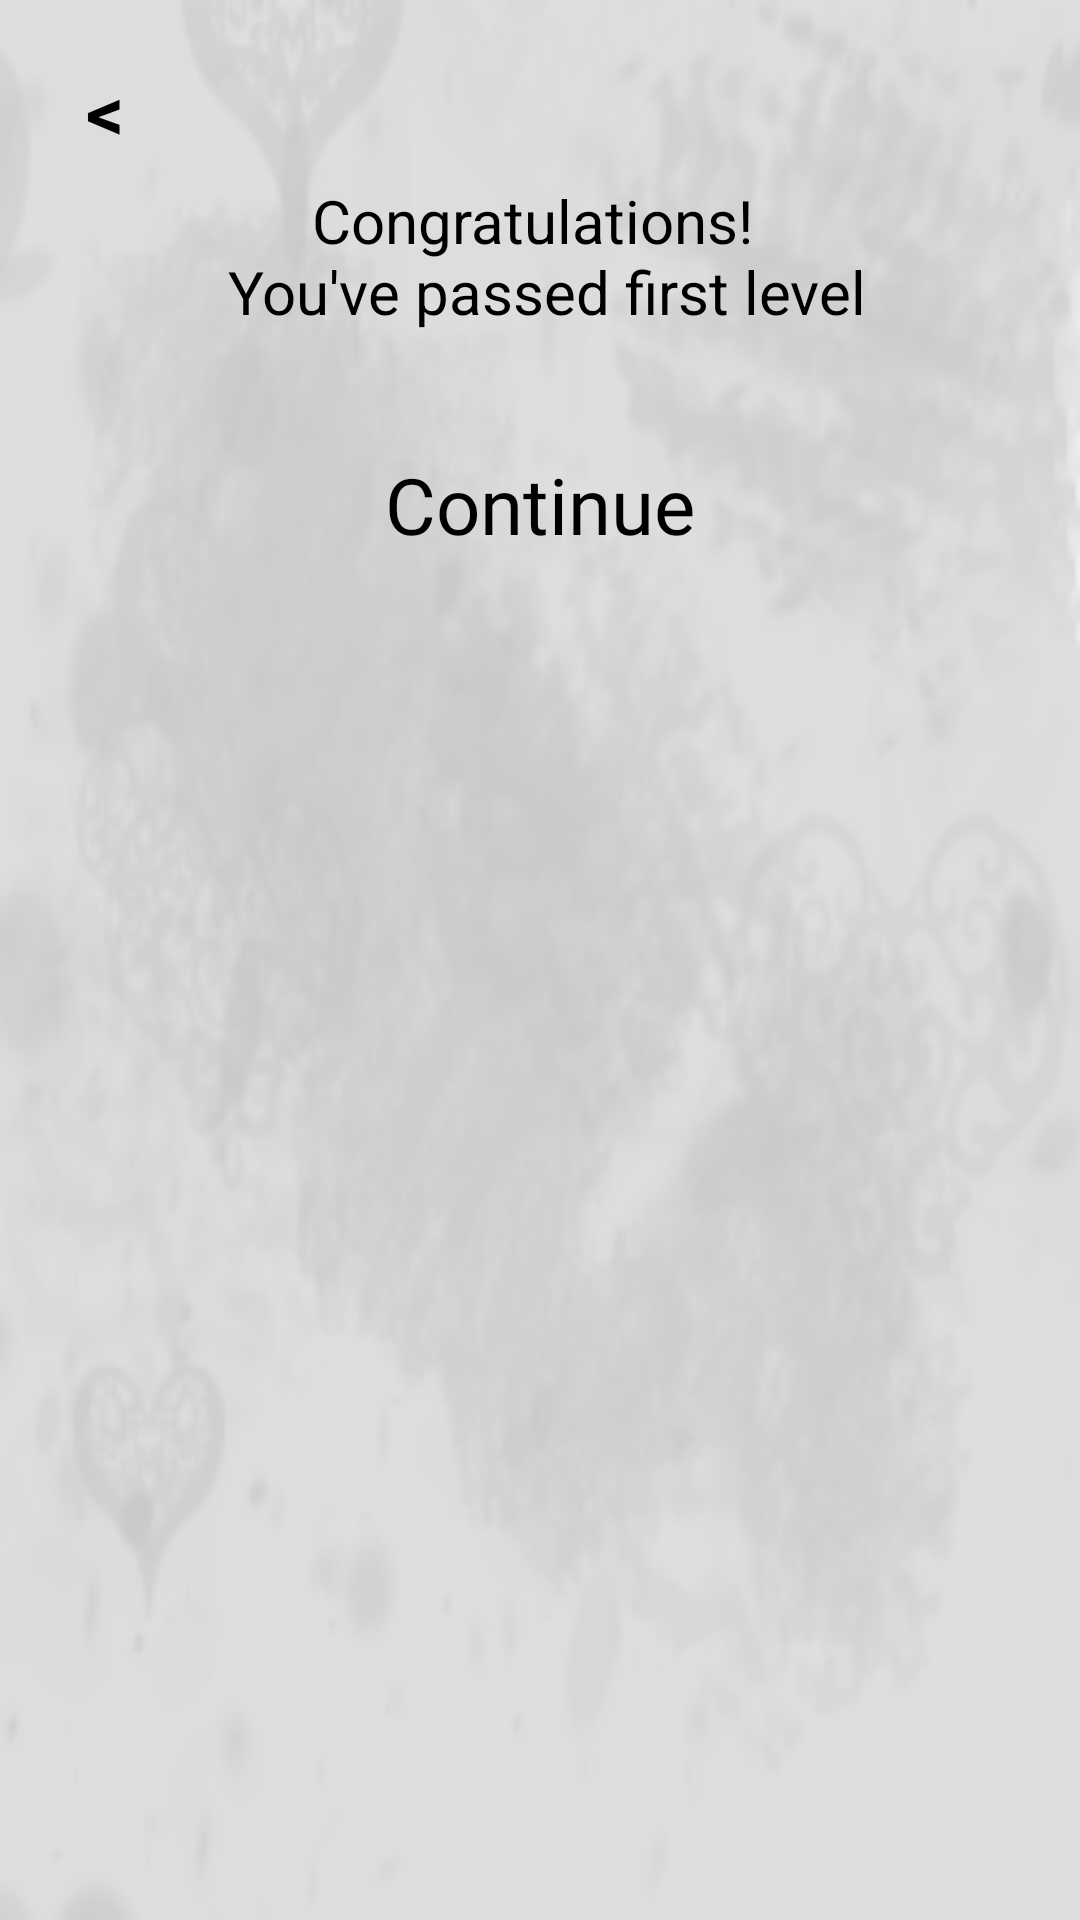

Android layout source for this screen:
<!-- AndroidManifest.xml: application theme Theme.LogicGame -->
<!-- res/layout/dialog_end.xml -->
<?xml version="1.0" encoding="utf-8"?>
<LinearLayout xmlns:android="http://schemas.android.com/apk/res/android"
    android:orientation="vertical"
    android:layout_width="wrap_content"
    android:layout_height="wrap_content"
    android:id="@+id/popup"
    android:background="@drawable/popup"
    android:layout_gravity="center"
    android:scaleType="centerCrop"
    android:layout_margin="10dp">

    <LinearLayout
        android:layout_width="match_parent"
        android:layout_height="wrap_content"
        android:orientation="vertical"
        android:padding="20dp"
        android:gravity="center">
        <TextView
            android:layout_width="30dp"
            android:layout_height="30dp"
            android:id="@+id/btnclose"
            android:text="&#60;"
            android:background="@drawable/button_cancel"
            android:textSize="25sp"
            android:textStyle="bold"
            android:gravity="center"
            android:layout_gravity="start">
        </TextView>
        <TextView
            android:layout_width="wrap_content"
            android:layout_height="wrap_content"
            android:id="@+id/textDescriptionEnd"
            android:text="@string/leveloneEnd"
            android:textSize="20sp"
            android:gravity="center"
            android:textColor="@color/black"
            android:layout_marginTop="10dp"
            android:layout_weight="30">
        </TextView>
        <androidx.appcompat.widget.AppCompatButton
            android:layout_width="wrap_content"
            android:layout_height="wrap_content"
            android:id="@+id/btnskip"
            android:background="@drawable/button_stroke"
            android:layout_weight="10"
            android:padding="10dp"
            android:textSize="26dp"
            android:fontFamily="@font/fontofkindness"
            android:text="@string/continGame"
            android:layout_marginTop="30dp">
        </androidx.appcompat.widget.AppCompatButton>
    </LinearLayout>
</LinearLayout>
<!-- resources referenced by this layout -->
<resources>
  <color name="black">#FF000000</color>
  <!-- drawable button_cancel (drawable) -->
  <?xml version="1.0" encoding="utf-8"?>
  <selector xmlns:android="http://schemas.android.com/apk/res/android">
      <item android:state_pressed="true" android:drawable="@color/rubin"/>
  </selector>
  <!-- drawable popup: png bitmap (drawable-v24, 26092 bytes) -->
  <string name="continGame">Continue</string>
  <string name="leveloneEnd">Congratulations! \n You\'ve passed first level</string>
  <style name="Theme.LogicGame" parent="Theme.MaterialComponents.DayNight.DarkActionBar">
          
          <item name="colorPrimary">@color/black</item>
          <item name="colorPrimaryVariant">#9F9B9B</item>
          <item name="colorOnPrimary">@color/black</item>
          <item name="windowNoTitle">true</item>
          
          <item name="colorSecondary">@color/teal_200</item>
          <item name="colorSecondaryVariant">@color/teal_700</item>
          <item name="colorOnSecondary">@color/black</item>
          
          <item name="android:statusBarColor" tools:targetApi="l">?attr/colorPrimaryVariant</item>
          
      </style>
  <color name="rubin">#7A1414</color>
  <color name="teal_200">#FF03DAC5</color>
  <color name="teal_700">#FF018786</color>
</resources>
